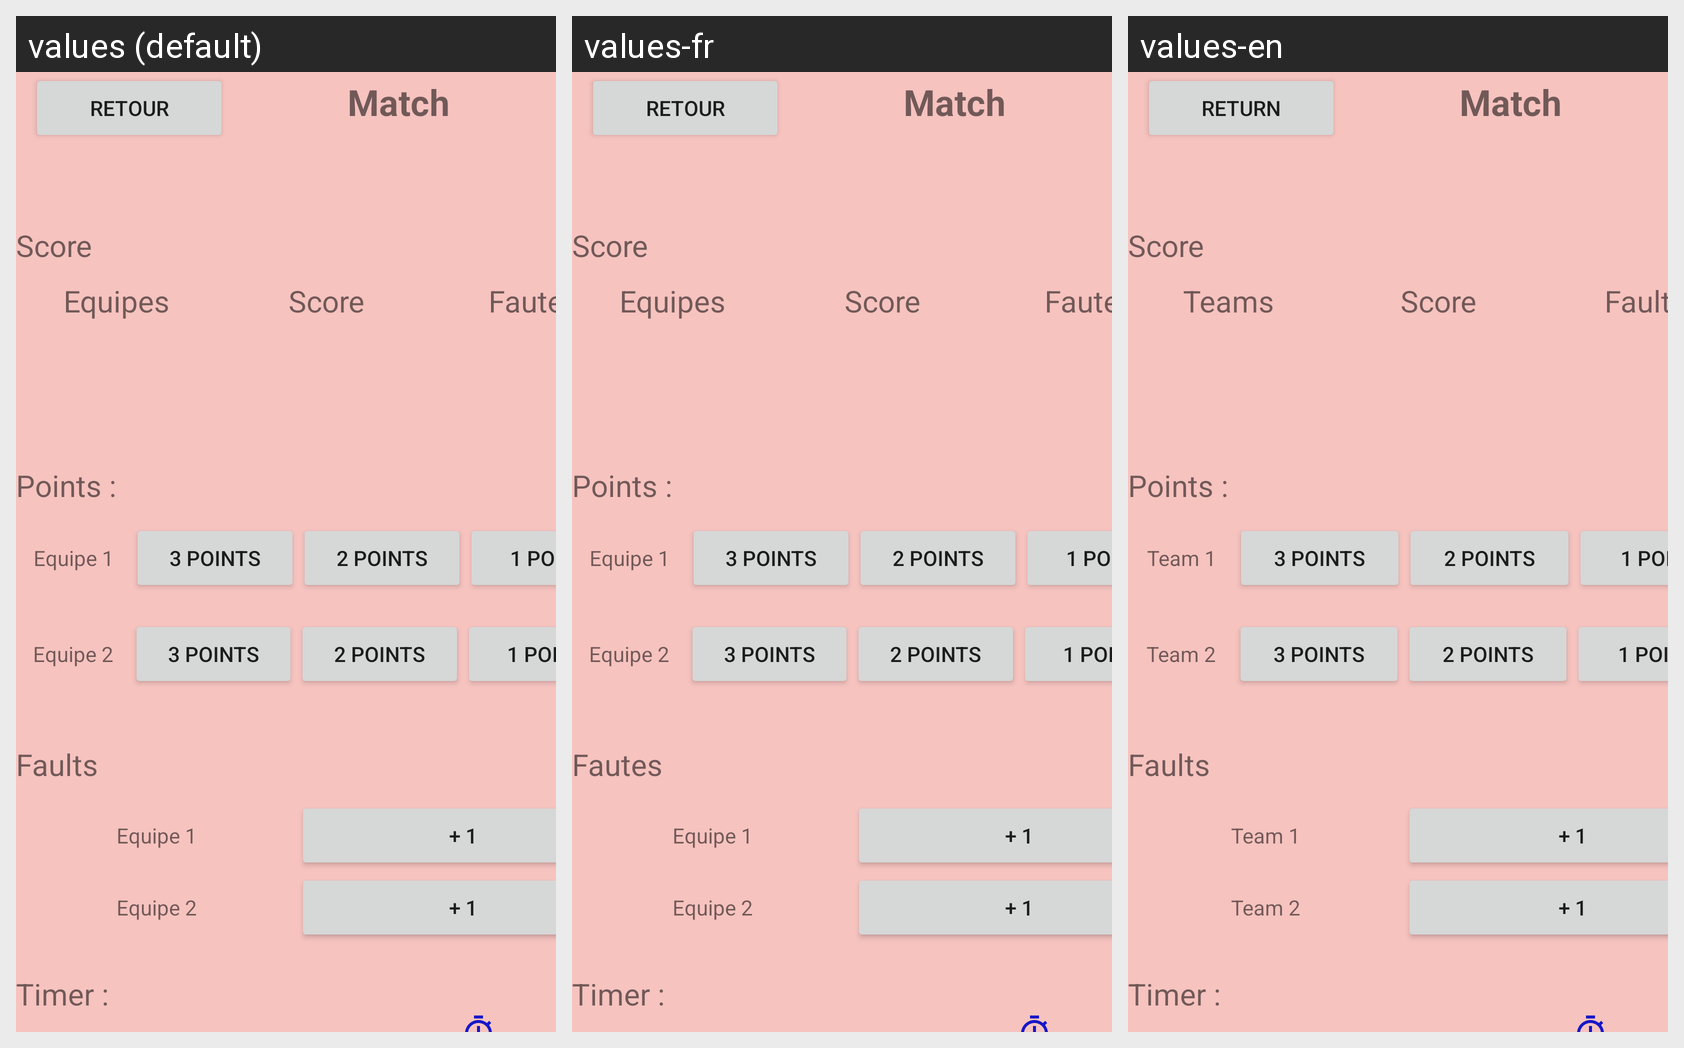

Strings drawn on this Android screen and how each of the app's shown locales translates them:
Android screen res/layout/twoteams.xml rendered under 3 locales, left to right: values (default), values-fr, values-en. Device: Nexus 5 (rendered at 1080×1920; each locale shown at half size, 540×960, under a caption strip naming it); theme Theme.BasketBallTracer.
Strings drawn on this screen, with the default value and each locale's value (text and hints the layout hard-codes, and strings that could not be matched under every locale, appear in the picture but are not listed):

retour
  values: Retour
  values-fr: Retour
  values-en: Return

match
  values: Match
  values-fr: Match
  values-en: Match

score
  values: Score
  values-fr: Score
  values-en: Score

teams
  values: Equipes
  values-fr: Equipes
  values-en: Teams

nbMistakes
  values: Fautes
  values-fr: Fautes
  values-en: Faults

addingPoints
  values: Points :
  values-fr: Points :
  values-en: Points :

equipe1
  values: Equipe 1
  values-fr: Equipe 1
  values-en: Team 1

threePoints_button
  values: 3 Points
  values-fr: 3 Points
  values-en: 3 Points

twoPoints_button
  values: 2 Points
  values-fr: 2 Points
  values-en: 2 Points

lance_franc_button
  values: 1 Point
  values-fr: 1 Point
  values-en: 1 Point

equipe2
  values: Equipe 2
  values-fr: Equipe 2
  values-en: Team 2

mistakes
  values: Faults
  values-fr: Fautes
  values-en: Faults

mistakes_button
  values: + 1
  values-fr: + 1  [not translated; the default value is used]
  values-en: + 1  [not translated; the default value is used]

timerTitle
  values: Timer :
  values-fr: Timer :
  values-en: Timer :
